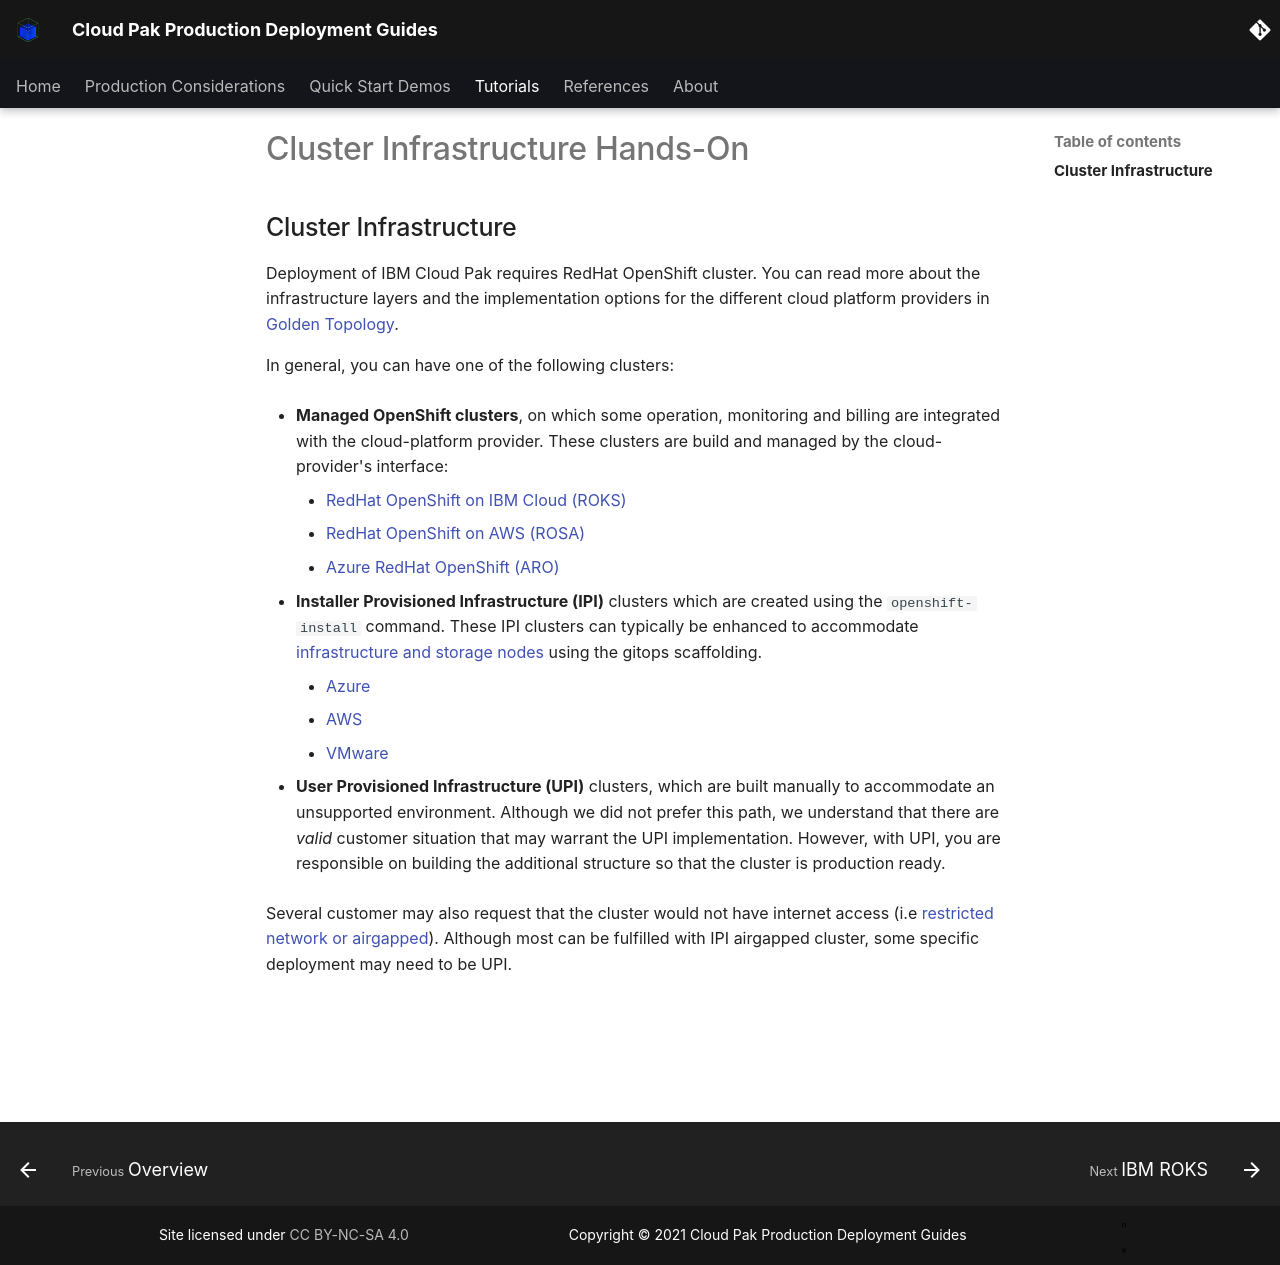

repository: ncolon/production-deployment-guides · page: infrastructure/infra-overview/index.html · generator: mkdocs

# Cluster Infrastructure Hands-On

<!--- cSpell:ignore unmanaged practioners Pak Paks Quickstart qube cntk autoplay allowfullscreen vmware airgapped -->

## Cluster Infrastructure

Deployment of IBM Cloud Pak requires RedHat OpenShift cluster. 
You can read more about the infrastructure layers and the implementation options for the different cloud platform providers in [Golden Topology](../infrastructure/golden-topology.md). 

In general, you can have one of the following clusters:

- **Managed OpenShift clusters**, on which some operation, monitoring and billing are integrated with the cloud-platform provider. These clusters are build and managed by the cloud-provider's interface:
    - [RedHat OpenShift on IBM Cloud (ROKS)](../infrastructure/roks.md)
    - [RedHat OpenShift on AWS (ROSA)](../infrastructure/rosa.md)
    - [Azure RedHat OpenShift (ARO)](../infrastructure/aro.md)

- **Installer Provisioned Infrastructure (IPI)** clusters which are created using the `openshift-install` command. These IPI clusters can typically be enhanced to accommodate [infrastructure and storage nodes](../infrastructure/infra-gitops.md) using the gitops scaffolding. 
    - [Azure](../infrastructure/azure.md)
    - [AWS](../infrastructure/aws.md)
    - [VMware](../infrastructure/vmware.md)

- **User Provisioned Infrastructure (UPI)** clusters, which are built manually to accommodate an unsupported environment. Although we did not prefer this path, we understand that there are *valid* customer situation that may warrant the UPI implementation. However, with UPI, you are responsible on building the additional structure so that the cluster is production ready.

Several customer may also request that the cluster would not have internet access (i.e [restricted network or airgapped](../infrastructure/restricted-networks.md)). Although most can be fulfilled with IPI airgapped cluster, some specific deployment may need to be UPI. 
